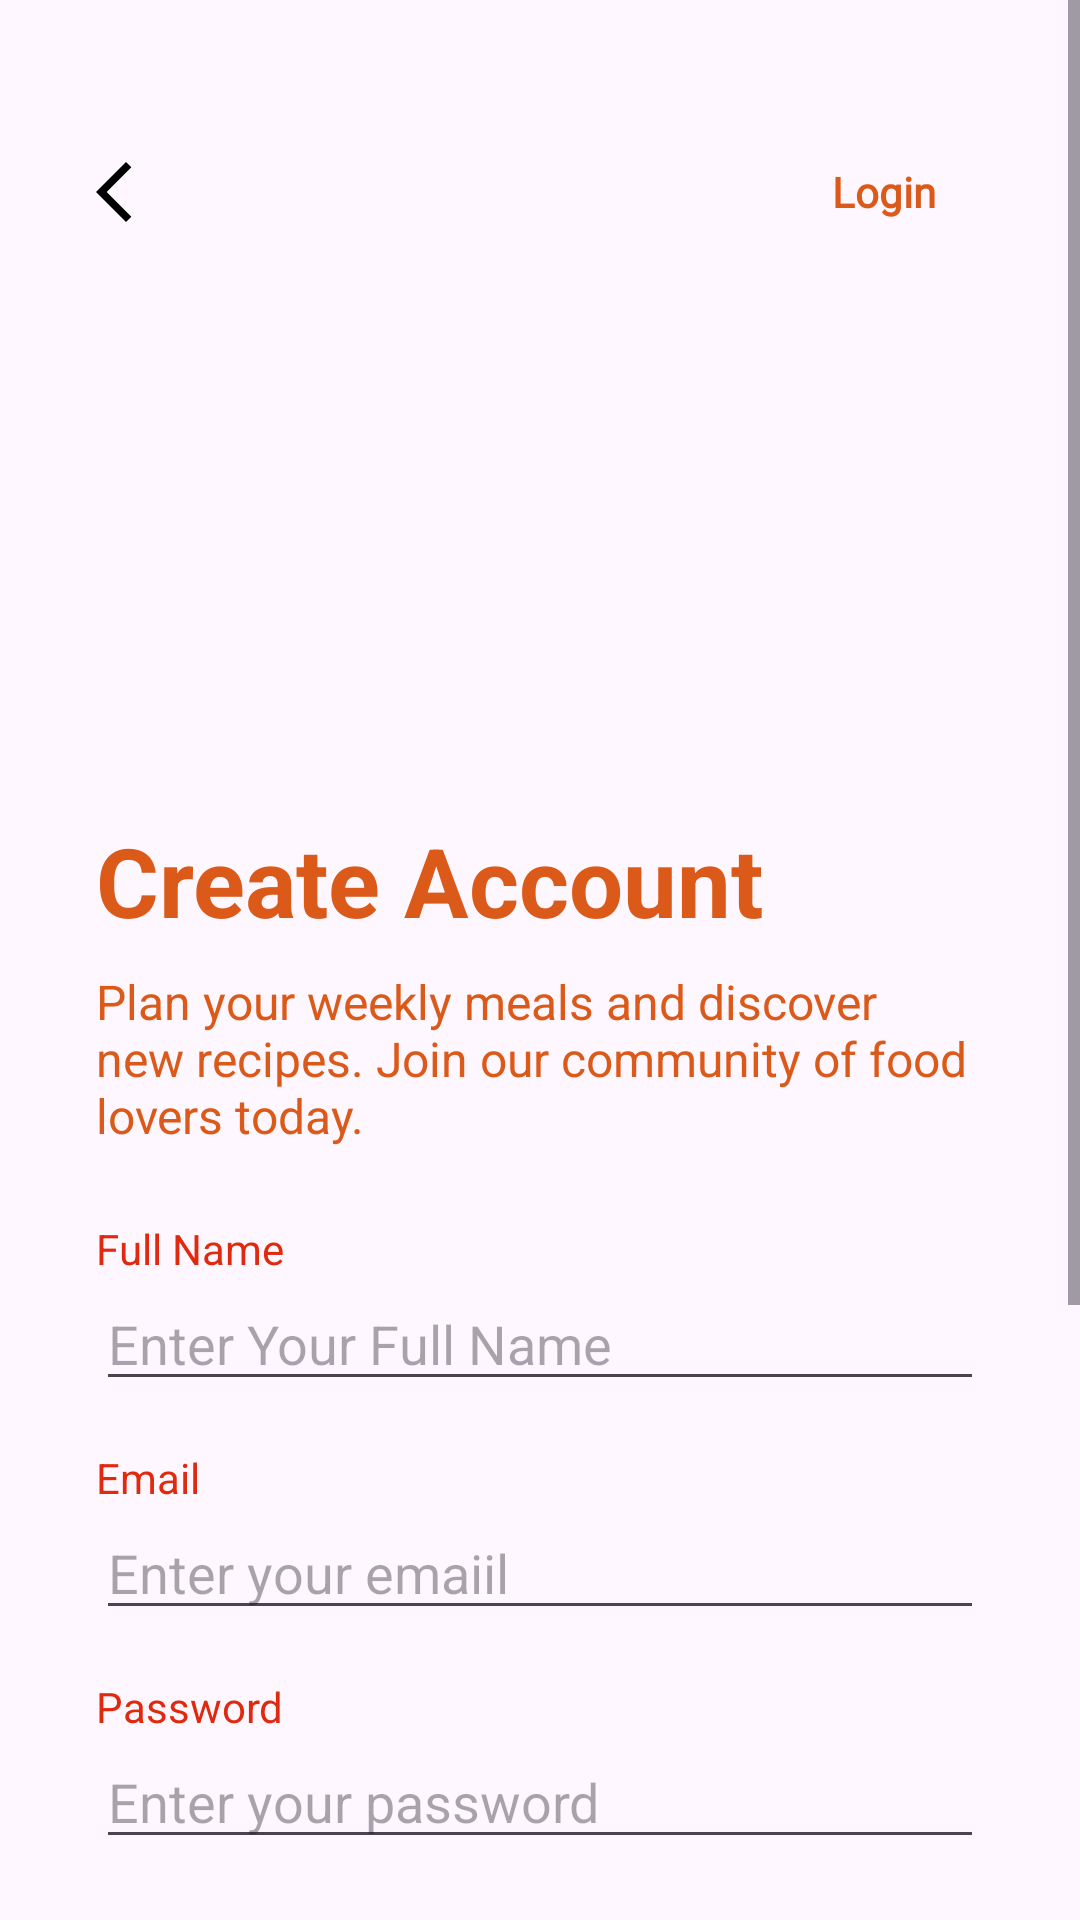

Layout XML and referenced resources for this Android screen:
<!-- AndroidManifest.xml: application theme Theme.Foody -->
<!-- res/layout/fragment_register.xml -->
<?xml version="1.0" encoding="utf-8"?>
<ScrollView xmlns:android="http://schemas.android.com/apk/res/android"
    xmlns:tools="http://schemas.android.com/tools"
    xmlns:app="http://schemas.android.com/apk/res-auto"
    android:layout_width="match_parent"
    android:layout_height="match_parent"
    android:fillViewport="true"
    tools:context=".view.RegisterFragment">

    <LinearLayout
        android:layout_width="match_parent"
        android:layout_height="wrap_content"
        android:orientation="vertical"
        android:paddingHorizontal="@dimen/extra_large_padding"
        android:paddingVertical="@dimen/large_padding">

        <RelativeLayout
            android:layout_width="match_parent"
            android:layout_height="80dp">

            <ImageView
                android:id="@+id/register_Back_btn"
                android:layout_width="24dp"
                android:layout_height="match_parent"
                android:layout_alignParentStart="true"
                android:paddingVertical="16dp"
                android:contentDescription="@string/register"
                android:src="@drawable/outline_arrow_back_ios_24" />

            <TextView
                android:id="@+id/register_back_to_login_btn"
                android:layout_width="wrap_content"
                android:layout_height="wrap_content"
                android:layout_alignParentEnd="true"
                android:layout_centerVertical="true"
                android:paddingHorizontal="16dp"
                android:paddingVertical="8dp"
                android:background="@drawable/rounded_corner_shape"
                android:fontFamily="@font/agbalumo"
                android:text="@string/login"
                android:textColor="@color/primary"
                android:textStyle="bold"
                android:clickable="true" />
        </RelativeLayout>


        <ImageView
            android:id="@+id/register_img"
            android:layout_width="match_parent"
            android:layout_height="120dp"
            android:layout_marginTop="16dp"
            android:scaleType="centerInside"
            tools:src="@drawable/register_image" />

        <TextView
            android:layout_width="wrap_content"
            android:layout_height="wrap_content"
            android:layout_marginTop="32dp"
            android:text="@string/create_account"
            android:textColor="@color/primary"
            android:textSize="@dimen/extra_large_text_size"
            android:textStyle="bold" />

        <TextView
            android:layout_width="match_parent"
            android:layout_height="wrap_content"
            android:layout_marginTop="8dp"
            android:text="@string/plan_your_weekly_meals_and_discover_new_recipes_join_our_community_of_food_lovers_today"
            android:textColor="@color/primary"
            android:textSize="@dimen/medium_text_size" />

        <TextView
            android:layout_width="wrap_content"
            android:layout_height="wrap_content"
            android:layout_marginTop="@dimen/large_padding"
            android:text="@string/full_name"
            android:textColor="@color/secondary" />

        <com.google.android.material.textfield.TextInputEditText
            android:id="@+id/ed_register_ustername"
            android:layout_width="match_parent"
            android:layout_height="wrap_content"
            android:hint="@string/enter_your_full_name"
            android:inputType="text" />

        <TextView
            android:layout_width="wrap_content"
            android:layout_height="wrap_content"
            android:layout_marginTop="@dimen/medium_padding"
            android:text="@string/email"
            android:textColor="@color/secondary" />

        <com.google.android.material.textfield.TextInputEditText
            android:id="@+id/ed_register_email"
            android:layout_width="match_parent"
            android:layout_height="wrap_content"
            android:hint="@string/enter_your_emaiil"
            android:inputType="textEmailAddress" />

        <TextView
            android:layout_width="wrap_content"
            android:layout_height="wrap_content"
            android:layout_marginTop="@dimen/medium_padding"
            android:text="@string/password"
            android:textColor="@color/secondary" />

        <com.google.android.material.textfield.TextInputEditText
            android:id="@+id/ed_register_password"
            android:layout_width="match_parent"
            android:layout_height="wrap_content"
            android:hint="@string/enter_your_password"
            android:inputType="textPassword" />

        <com.google.android.material.button.MaterialButton
            android:id="@+id/register_btn"
            android:layout_width="match_parent"
            android:layout_height="wrap_content"
            android:layout_marginVertical="@dimen/large_padding"
            android:text="@string/register"
            android:background="@drawable/rounded_corner_shape"
            app:backgroundTint="@color/primary" />

        <LinearLayout
            android:layout_width="match_parent"
            android:layout_height="wrap_content"
            android:orientation="horizontal"
            android:layout_marginVertical="@dimen/medium_padding"
            android:weightSum="3">

            <com.google.android.material.divider.MaterialDivider
                android:layout_width="0dp"
                android:layout_height="wrap_content"
                android:layout_weight="1" />

            <TextView
                android:layout_width="0dp"
                android:layout_height="wrap_content"
                android:layout_weight="1"
                android:gravity="center"
                android:text="@string/or_continue_with" />

            <com.google.android.material.divider.MaterialDivider
                android:layout_width="0dp"
                android:layout_height="wrap_content"
                android:layout_weight="1" />
        </LinearLayout>

        <LinearLayout
            android:layout_width="match_parent"
            android:layout_height="wrap_content"
            android:orientation="horizontal"
            android:weightSum="2">

            <com.google.android.material.button.MaterialButton
                android:id="@+id/google_register_btn"
                style="@style/Widget.MaterialComponents.Button.OutlinedButton.Icon"
                android:layout_width="0dp"
                android:layout_marginEnd="@dimen/small_padding"
                android:layout_height="80dp"
                android:layout_weight="1"
                android:paddingStart="24dp"
                android:drawablePadding="8dp"
                android:layout_marginHorizontal="@dimen/medium_padding"
                android:paddingTop="@dimen/medium_padding"
                android:paddingEnd="24dp"
                android:paddingBottom="@dimen/medium_padding"
                android:layout_marginStart="8dp"
                android:text="@string/google"
                app:icon="@drawable/google"
                android:textColor="@color/white"
                app:cornerRadius="@dimen/medium_padding"
                app:backgroundTint="@color/background"
                app:iconTint="@color/white"

                />
            <com.google.android.material.button.MaterialButton
                android:id="@+id/facebook_register_btn"
                style="@style/Widget.MaterialComponents.Button.OutlinedButton.Icon"
                android:layout_width="0dp"
                android:layout_height="80dp"
                android:layout_weight="1"
                android:paddingStart="24dp"
                android:drawablePadding="8dp"
                android:layout_marginHorizontal="@dimen/medium_padding"
                android:paddingTop="@dimen/medium_padding"
                android:paddingEnd="24dp"
                android:paddingBottom="@dimen/medium_padding"
                android:layout_marginStart="8dp"
                android:text="@string/facebook"
                android:textColor="@color/white"
                app:cornerRadius="@dimen/medium_padding"
                app:icon="@drawable/facebook_logo"
                app:backgroundTint="@color/background"
                app:iconTint="@color/white"
                />
        </LinearLayout>

        <TextView
            android:layout_width="match_parent"
            android:layout_height="wrap_content"
            android:layout_marginTop="24dp"
            android:gravity="center"
            android:text="@string/by_signing_up_you_agree_to_our_terms_of_service_and_privacy_policy"
            android:textColor="@color/secondary"
            android:textSize="12sp"
            android:clickable="true" />

    </LinearLayout>

</ScrollView>
<!-- resources referenced by this layout -->
<resources>
  <color name="background">#122D52</color>
  <color name="primary">#FFdb5a19</color>
  <color name="secondary">#FFe02a0f</color>
  <color name="white">#FFFFFFFF</color>
  <dimen name="extra_large_padding">32dp</dimen>
  
      //Text font size
  <dimen name="extra_large_text_size">32sp</dimen>
  <dimen name="large_padding">24dp</dimen>
  <dimen name="medium_padding">16dp</dimen>
  <dimen name="medium_text_size">16sp</dimen>
  <dimen name="small_padding">8dp</dimen>
  <!-- drawable outline_arrow_back_ios_24 (drawable) -->
  <vector xmlns:android="http://schemas.android.com/apk/res/android" android:autoMirrored="true" android:height="24dp" android:tint="#000000" android:viewportHeight="960" android:viewportWidth="960" android:width="24dp">
        
      <path  android:fillColor="@android:color/white" android:pathData="M400,880L0,480L400,80L471,151L142,480L471,809L400,880Z"/>
      
  </vector>
  <!-- drawable register_image: png bitmap (drawable, 14268 bytes) -->
  <!-- drawable rounded_corner_shape (drawable) -->
  <?xml version="1.0" encoding="utf-8"?>
  <shape xmlns:android="http://schemas.android.com/apk/res/android"
      android:shape="rectangle" android:tint="@android:color/transparent"
  
      >
  
      <corners android:radius="16dp" />
  
      <padding android:right="8dp" android:left="8dp" android:bottom="8dp" android:top="8dp"/>
  
  </shape>
  <string name="by_signing_up_you_agree_to_our_terms_of_service_and_privacy_policy">By signing up, you agree to our Terms of Service and Privacy Policy.</string>
  <string name="create_account">Create Account</string>
  <string name="email">Email</string>
  <string name="enter_your_emaiil">Enter your emaiil</string>
  <string name="enter_your_full_name">Enter Your Full Name</string>
  <string name="enter_your_password">Enter your password</string>
  <string name="facebook">Facebook</string>
  <string name="full_name">Full Name</string>
  <string name="google">Google</string>
  <string name="login">Login</string>
  <string name="or_continue_with">OR CONTINUE WITH</string>
  <string name="password">Password</string>
  <string name="plan_your_weekly_meals_and_discover_new_recipes_join_our_community_of_food_lovers_today">Plan your weekly meals and discover new recipes. Join our community of food lovers today.</string>
  <string name="register">Register</string>
  <style name="Theme.Foody" parent="Base.Theme.Foody">
          <item name="android:statusBarColor">@android:color/transparent</item>
          <item name="android:navigationBarColor">@android:color/transparent</item>
      </style>
  <style name="Base.Theme.Foody" parent="Theme.Material3.DayNight.NoActionBar">
          
          
      </style>
</resources>
